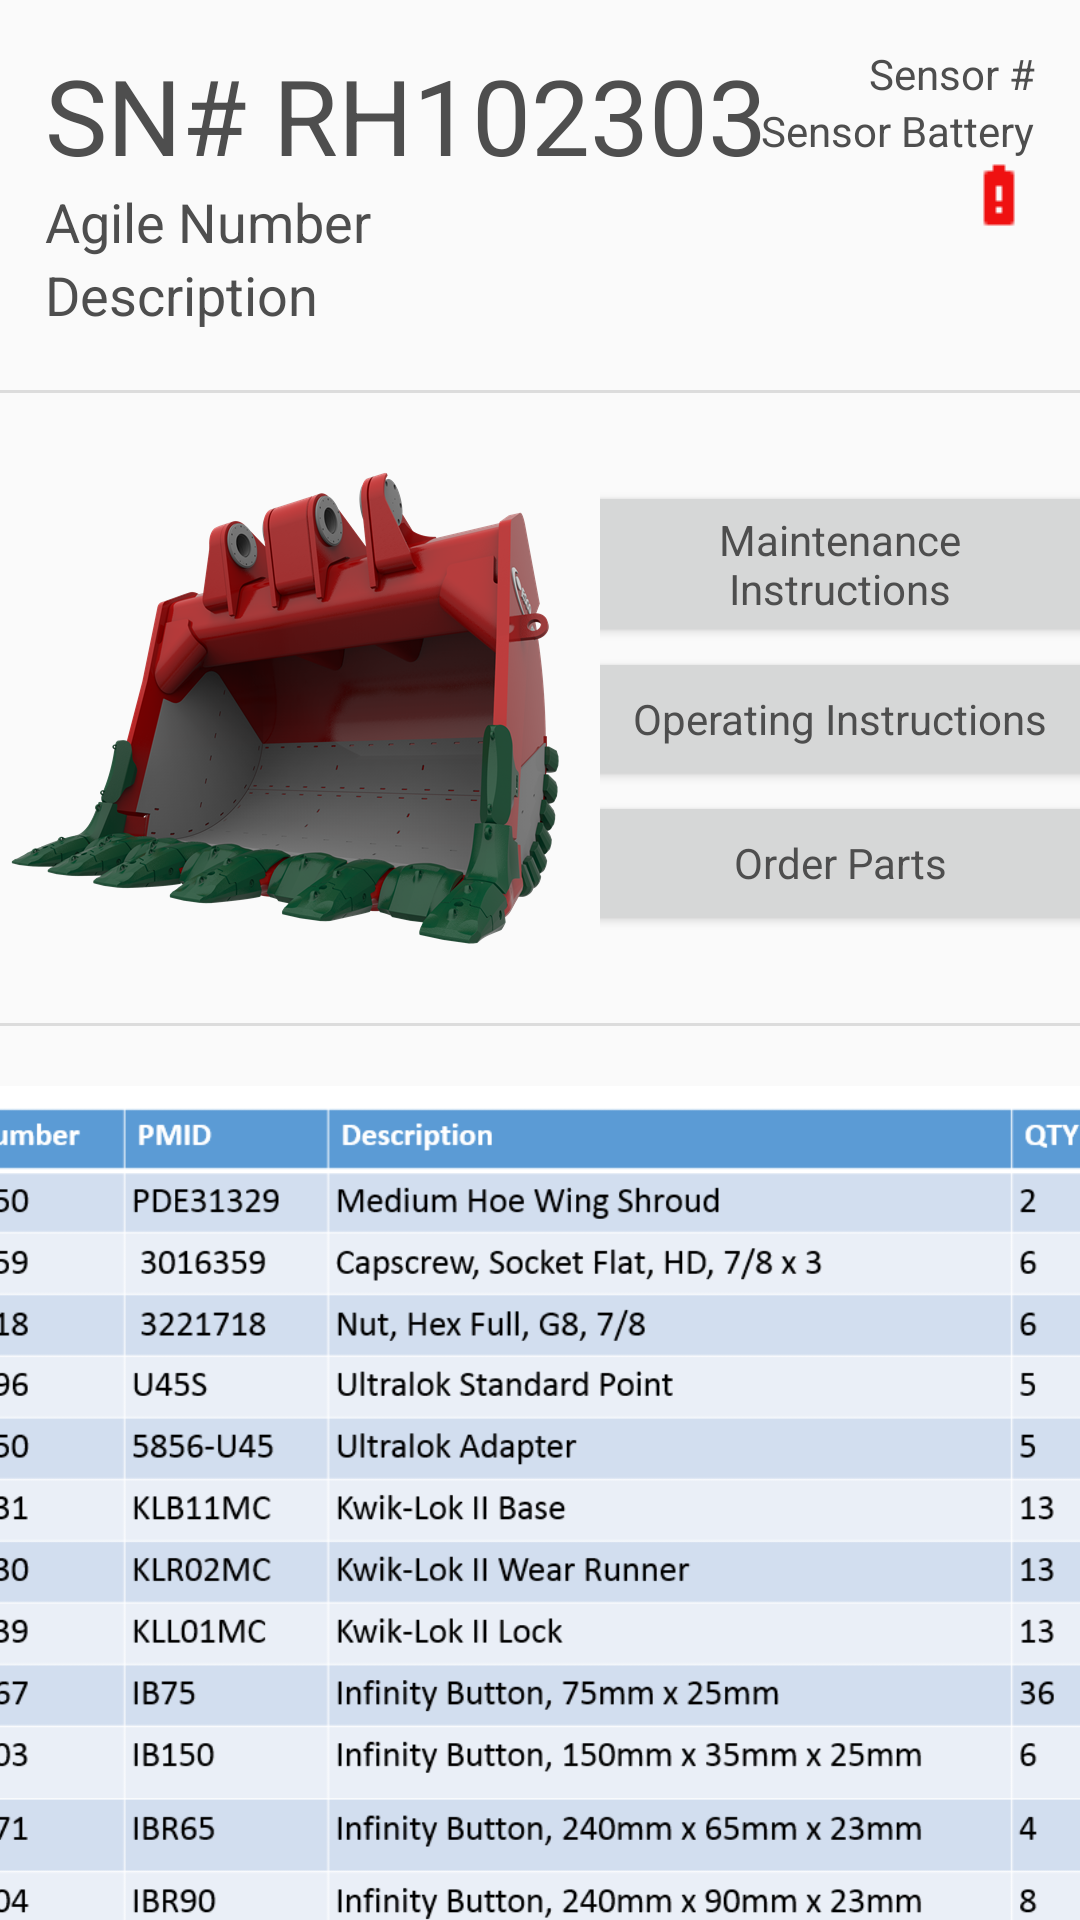

The Android layout XML behind this screen, and the referenced resources:
<!-- AndroidManifest.xml: application theme AppTheme -->
<!-- res/layout/part_detail_bucket.xml -->
<?xml version="1.0" encoding="utf-8"?>
<LinearLayout xmlns:android="http://schemas.android.com/apk/res/android"
    xmlns:app="http://schemas.android.com/apk/res-auto"
    xmlns:tools="http://schemas.android.com/tools"
    android:layout_width="match_parent"
    android:layout_height="wrap_content"
    android:layout_marginLeft="16dp"
    android:layout_marginRight="16dp"
    android:baselineAligned="false"
    android:divider="?android:attr/dividerHorizontal"
    android:orientation="vertical"
    android:showDividers="middle">

    <RelativeLayout
        android:layout_width="match_parent"
        android:padding="15dp"
        android:layout_height="130dp">

        <TextView
            android:layout_width="wrap_content"
            android:layout_height="wrap_content"
            android:textAppearance="?android:attr/textAppearanceLarge"
            android:textSize="35sp"
            android:layout_gravity="center"
            android:text="SN# RH102303"
            android:id="@+id/textViewBucket" />

        <TextView
            android:layout_width="wrap_content"
            android:layout_height="wrap_content"
            android:textAppearance="?android:attr/textAppearanceSmall"
            android:text="Sensor #"
            android:id="@+id/textViewSensorNumber"
            android:layout_alignParentTop="true"
            android:layout_alignParentEnd="true" />

        <TextView
            android:layout_width="wrap_content"
            android:layout_height="wrap_content"
            android:textAppearance="?android:attr/textAppearanceSmall"
            android:text="Sensor Battery"
            android:id="@+id/textView5"
            android:layout_below="@+id/textViewSensorNumber"
            android:layout_alignParentEnd="true" />

        <ImageView
            android:layout_width="wrap_content"
            android:layout_height="wrap_content"
            android:src="@drawable/batt_warning"
            android:id="@+id/imageView"
            android:layout_below="@+id/textView5"
            android:layout_alignEnd="@+id/textView5" />

        <TextView
            android:layout_width="wrap_content"
            android:layout_height="wrap_content"
            android:textAppearance="?android:attr/textAppearanceMedium"
            android:text="Agile Number"
            android:id="@+id/textViewAgileNumber"
            android:layout_below="@+id/textViewBucket"
            android:layout_alignParentStart="true" />

        <TextView
            android:layout_width="wrap_content"
            android:layout_height="wrap_content"
            android:textAppearance="?android:attr/textAppearanceMedium"
            android:text="Description"
            android:id="@+id/textViewPartDescription"
            android:layout_below="@+id/textViewAgileNumber"
            android:layout_alignParentStart="true" />

    </RelativeLayout>

    <LinearLayout
        android:layout_width="match_parent"
        android:layout_height="210dp"
        android:orientation="horizontal">

        <ImageView
            android:layout_width="200dp"
            android:layout_height="200dp"
            android:src="@drawable/bucket"
            android:layout_gravity="center"
            android:id="@+id/imageViewBucket" />

        <LinearLayout
            android:layout_width="0dp"
            android:layout_weight="1"
            android:layout_gravity="center_vertical|center"
            android:layout_height="wrap_content"
            android:orientation="vertical">

            <Button
                android:layout_width="175dp"
                android:layout_height="wrap_content"
                android:text="Maintenance Instructions"
                android:layout_gravity="center"
                style="@style/AppTheme"
                android:id="@+id/button2" />

            <Button
                android:layout_width="175dp"
                android:layout_height="wrap_content"
                android:text="Operating Instructions"
                android:layout_gravity="center"
                style="@style/AppTheme"
                android:id="@+id/button3" />

            <Button
                android:layout_width="175dp"
                android:layout_height="wrap_content"
                android:text="Order Parts"
                android:layout_gravity="center"
                style="@style/AppTheme"
                android:id="@+id/button4" />


        </LinearLayout>





    </LinearLayout>

    <ImageView
        android:layout_width="450dp"
        android:layout_gravity="center"
        android:layout_height="300dp"
        android:layout_marginTop="20dp"
        android:src="@drawable/bucket_bom"
        android:id="@+id/imageViewBOM" />


</LinearLayout>
<!-- resources referenced by this layout -->
<resources>
  <!-- drawable batt_warning: png bitmap (drawable, 234 bytes) -->
  <!-- drawable bucket: png bitmap (drawable, 185086 bytes) -->
  <!-- drawable bucket_bom: png bitmap (drawable, 76805 bytes) -->
  <style name="AppTheme" parent="Theme.AppCompat.Light.DarkActionBar">
          <item name="windowActionBar">false</item>
          <item name="colorPrimary">@color/colorPrimary</item>
          <item name="colorPrimaryDark">@color/colorPrimaryDark</item>
          <item name="colorAccent">@color/colorAccent</item>
          <item name="android:windowBackground">@color/lighter_gray</item>
          <item name="android:textColor">@color/default_text_color</item>
          <item name="android:navigationBarColor">@color/colorPrimary</item>
      </style>
  <color name="colorPrimary">#d32f2f</color>
  <color name="colorPrimaryDark">#b71c1c</color>
  <color name="colorAccent">#4caf50</color>
  <color name="lighter_gray">#FAFAFA</color>
  <color name="default_text_color">#4e4e4e</color>
</resources>
